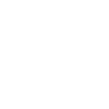
t = 0.00 s
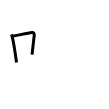
t = 2.00 s
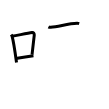
t = 4.00 s
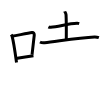
t = 6.00 s
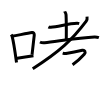
t = 8.00 s
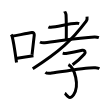
t = 10.00 s

The animated SVG that drew these frames (rendered in a browser with its animation timeline set to each time). Animation: 10 SMIL elements (animate=10); one cycle of 10.00 s.

<svg width="109px" height="109px" viewBox="0 0 px 109px" xmlns="http://www.w3.org/2000/svg" xmlns:xlink="http://www.w3.org/1999/xlink" xml:space="preserve" version="1.1"  baseProfile="full">
<path d="M11.18,34.62c0.35,0.48,0.71,0.88,0.88,1.48c1.36,4.75,3.3,17.87,4.46,26.4" style="fill:none;stroke:black;stroke-width:3;opacity:0">
  <animate attributeType="CSS" attributeName="opacity" from="0" to="1" begin="0s" dur="1s" repeatCount="Indefinite" fill="freeze" />
</path>
<path d="M11.89,36.34C19,35,28.21,33.12,32.07,32.49c1.41-0.23,2.33,1.35,2.19,2.69c-0.6,5.55-1.3,11.76-2.22,19.44" style="fill:none;stroke:black;stroke-width:3;opacity:0">
  <animate attributeType="CSS" attributeName="opacity" from="0" to="1" begin="1s" dur="1s" repeatCount="Indefinite" fill="freeze" />
</path>
<path d="M16.49,58.33c4.54-0.71,9.76-1.58,17-2.51" style="fill:none;stroke:black;stroke-width:3;opacity:0">
  <animate attributeType="CSS" attributeName="opacity" from="0" to="1" begin="2s" dur="1s" repeatCount="Indefinite" fill="freeze" />
</path>
<path d="M48.46,26.86c0.6,0.33,1.71,0.38,2.31,0.33c7.83-0.62,17.91-3.64,26.3-3.84c1-0.03,1.61,0.16,2.11,0.33" style="fill:none;stroke:black;stroke-width:3;opacity:0">
  <animate attributeType="CSS" attributeName="opacity" from="0" to="1" begin="3s" dur="1s" repeatCount="Indefinite" fill="freeze" />
</path>
<path d="M64.67,11.37c0.1,0.3,1.29,1.56,1.38,3.47c0.44,9.14,0.24,21.21,0.24,24.33" style="fill:none;stroke:black;stroke-width:3;opacity:0">
  <animate attributeType="CSS" attributeName="opacity" from="0" to="1" begin="4s" dur="1s" repeatCount="Indefinite" fill="freeze" />
</path>
<path d="M40,42.06c1.22,0.71,3.44,0.82,4.69,0.71c10.81-1.01,33.06-5.26,49.9-5.84c2.04-0.07,3.26,0.34,4.28,0.69" style="fill:none;stroke:black;stroke-width:3;opacity:0">
  <animate attributeType="CSS" attributeName="opacity" from="0" to="1" begin="5s" dur="1s" repeatCount="Indefinite" fill="freeze" />
</path>
<path d="M87.05,16.57c0.15,1.26,0.32,3.06-0.8,4.54C71.84,40.23,59.69,51.5,32.75,68.69" style="fill:none;stroke:black;stroke-width:3;opacity:0">
  <animate attributeType="CSS" attributeName="opacity" from="0" to="1" begin="6s" dur="1s" repeatCount="Indefinite" fill="freeze" />
</path>
<path d="M62.69,53.1c0.76,0.25,2.2,0.65,3.34,0.43c1.4-0.27,14.99-2.99,16.29-3.28c2.2-0.48,3.93,1.74,1.93,3.99c-2.7,3.04-7.51,7.53-11.68,10.4" style="fill:none;stroke:black;stroke-width:3;opacity:0">
  <animate attributeType="CSS" attributeName="opacity" from="0" to="1" begin="7s" dur="1s" repeatCount="Indefinite" fill="freeze" />
</path>
<path d="M68.4,64.69c6.35,3.31,11.35,20.56,5.25,30.12c-0.99,1.55-3.12,3.66-5.25,2.08c-2.16-1.6-2.52-2.91-3.64-3.47" style="fill:none;stroke:black;stroke-width:3;opacity:0">
  <animate attributeType="CSS" attributeName="opacity" from="0" to="1" begin="8s" dur="1s" repeatCount="Indefinite" fill="freeze" />
</path>
<path d="M45.38,72.39c0.95,0.76,3.41,1.02,5.13,0.83c5.99-0.66,37.23-6.14,44.47-5.47c1.71,0.16,3.23,0.25,4.37,1.01" style="fill:none;stroke:black;stroke-width:3;opacity:0">
  <animate attributeType="CSS" attributeName="opacity" from="0" to="1" begin="9s" dur="1s" repeatCount="Indefinite" fill="freeze" />
</path>
</svg>
